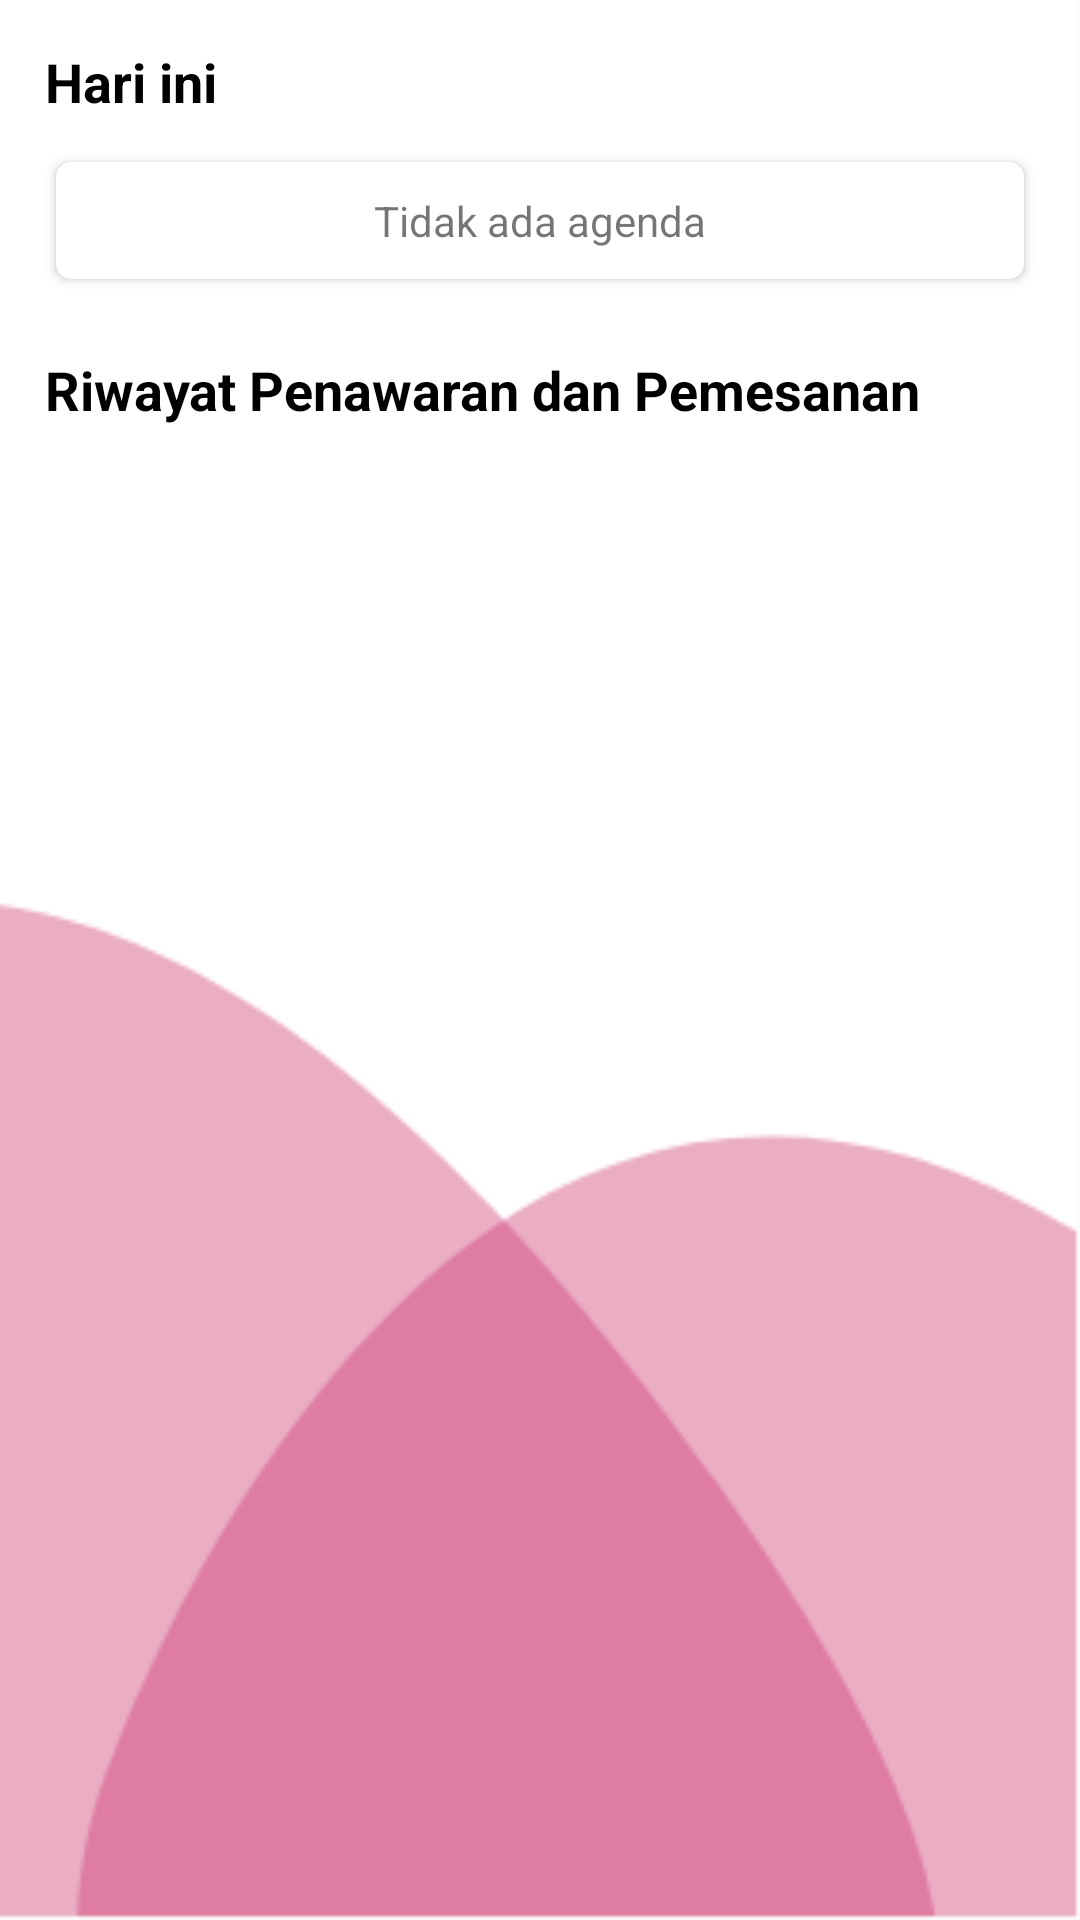

Write the Android layout XML for this screen, with the resource values it uses.
<!-- AndroidManifest.xml: application theme AppTheme -->
<!-- res/layout/activity_history.xml -->
<?xml version="1.0" encoding="utf-8"?>
<android.support.v4.widget.NestedScrollView xmlns:android="http://schemas.android.com/apk/res/android"
    xmlns:app="http://schemas.android.com/apk/res-auto"
    xmlns:tools="http://schemas.android.com/tools"
    android:layout_width="match_parent"
    android:layout_height="match_parent"
    android:background="@mipmap/bg_history"
    tools:context=".fitur.histori.HistoryActivity">

    <LinearLayout
        android:layout_width="match_parent"
        android:layout_height="match_parent"
        android:padding="15dp"
        android:orientation="vertical">

        <TextView
            android:layout_width="wrap_content"
            android:layout_height="wrap_content"
            android:text="Hari ini"
            android:textColor="@color/black"
            android:textSize="18dp"
            android:fontFamily="sans-serif"
            android:textStyle="bold"
            android:layout_marginBottom="10dp"/>

        <android.support.v7.widget.CardView
            android:layout_width="match_parent"
            android:layout_height="wrap_content"
            android:orientation="horizontal"
            app:cardCornerRadius="5dp"
            app:cardUseCompatPadding="true">

            <TextView
                android:layout_width="wrap_content"
                android:layout_height="wrap_content"
                android:layout_gravity="center"
                android:text="Tidak ada agenda"
                android:layout_margin="10dp"/>
        </android.support.v7.widget.CardView>

        <TextView
            android:layout_width="wrap_content"
            android:layout_height="wrap_content"
            android:text="Riwayat Penawaran dan Pemesanan"
            android:textColor="@color/black"
            android:textSize="18dp"
            android:fontFamily="sans-serif"
            android:textStyle="bold"
            android:layout_marginTop="20dp"
            android:layout_marginBottom="10dp"/>

        <android.support.v7.widget.RecyclerView
            android:id="@+id/rvDaftarHistori"
            android:layout_width="match_parent"
            android:layout_height="match_parent"
            android:focusable="false">
        </android.support.v7.widget.RecyclerView>
    </LinearLayout>

</android.support.v4.widget.NestedScrollView>
<!-- resources referenced by this layout -->
<resources>
  <color name="black">#000</color>
  <!-- mipmap bg_history: png bitmap (mipmap-anydpi-v26, 6482 bytes) -->
  <style name="AppTheme" parent="Theme.AppCompat.Light.DarkActionBar">
          
          <item name="colorPrimary">@color/colorPrimary</item>
          <item name="colorPrimaryDark">@color/colorPrimaryDark</item>
          <item name="colorAccent">@color/colorAccent</item>
      </style>
  <color name="colorPrimary">#FF4081</color>
  <color name="colorPrimaryDark">#C51162</color>
  <color name="colorAccent">#F48FB1</color>
</resources>
